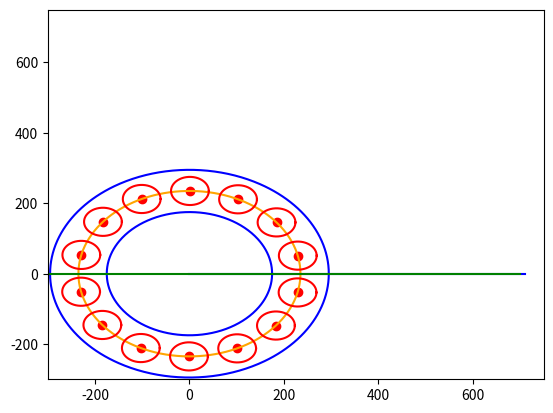

The matplotlib source for this figure:
import numpy as np
import matplotlib.pyplot as plt

def make_circle(r):
    t = np.arange(0, np.pi * 2.0, 0.01)
    t = t.reshape((len(t), 1))
    x = r * np.cos(t)
    y = r * np.sin(t)
    return x, y

def get_ge_center(angle, r=235):
    return 235 * np.cos(angle), 235 * np.sin(angle)

line_x = np.linspace(0, 710, 711)
line_y = np.zeros(711)

inner_x, inner_y = make_circle(175)
outer_x, outer_y = make_circle(295)
ge_x, ge_y = make_circle(235)

# compute center of ge crystals
n_ge_crystals = 14
ge_angle_centers = np.linspace(0, np.pi * 2.0, n_ge_crystals+1)

plt.plot(line_x, line_y, color='blue')
plt.plot(inner_x, inner_y, color='blue')
plt.plot(outer_x, outer_y, color='blue')
plt.plot(ge_x, ge_y, color='orange')

ge_cry_x, ge_cry_y = make_circle(40)
rotation_angle = 0.22
for ge_ang in ge_angle_centers[:-1]:
    x0, y0 = get_ge_center(ge_ang)
    x = np.cos(rotation_angle) * x0 - np.sin(rotation_angle) * y0
    y = np.sin(rotation_angle) * x0 + np.cos(rotation_angle) * y0
    print("{} {}".format(x, y))
    plt.scatter(x, y, color='red')
    plt.plot(x + ge_cry_x, y + ge_cry_y, color='red')

x0, y0 = 700, 0
for a in np.linspace(0, 2*np.pi, 1):
    x1, y1 = x0 + np.cos(a), y0 + np.sin(a)
    m = (y1 - y0) / (x1 - x0)
    x = np.linspace(-300, +700, 300)
    y = m * (x - x0) + y0
    plt.plot(x, y, color='green')

plt.xlim(-300, +750)
plt.ylim(-300, +750)
plt.show()
